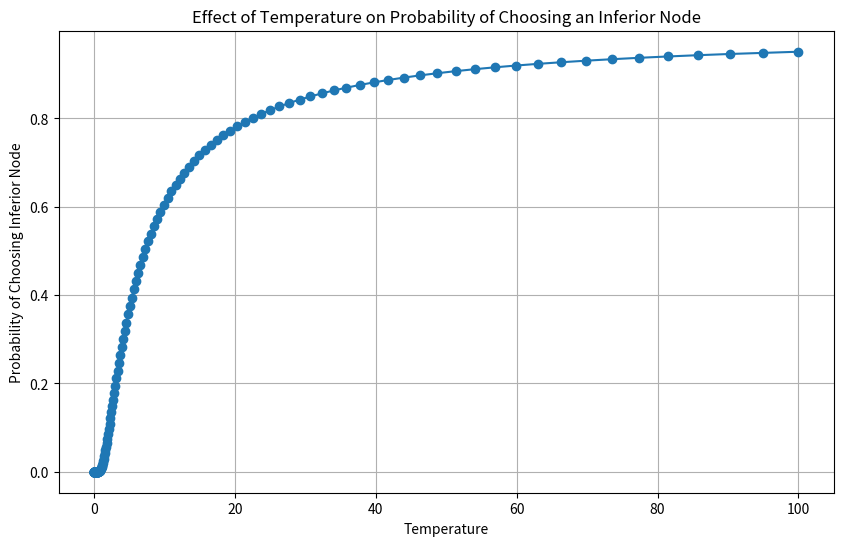

Here is the Python script that generated this plot:
import math
import random
import matplotlib.pyplot as plt


def simulated_annealing_demo(start_energy, inferior_energy, initial_temp, cooling_rate):
    """
    Demonstrates the effect of temperature on the probability of accepting an inferior node.
    
    :param start_energy: Energy of the current (better) state.
    :param inferior_energy: Energy of the inferior (worse) state.
    :param initial_temp: Initial temperature for the simulation.
    :param cooling_rate: Cooling rate to reduce the temperature.
    """
    temperatures = []
    probabilities = []

    # Initialize temperature
    temp = initial_temp

    while temp > 0.01:
        # Calculate the probability of accepting the inferior state
        delta_energy = inferior_energy - start_energy
        probability = math.exp(-delta_energy / temp)

        # Store temperature and probability for plotting
        temperatures.append(temp)
        probabilities.append(probability)

        # Reduce the temperature
        temp *= cooling_rate

    # Plot the results
    plt.figure(figsize=(10, 6))
    plt.plot(temperatures, probabilities, marker="o")
    plt.title("Effect of Temperature on Probability of Choosing an Inferior Node")
    plt.xlabel("Temperature")
    plt.ylabel("Probability of Choosing Inferior Node")
    plt.grid()
    plt.show()


# Parameters
start_energy = 10  # Energy of the current state
inferior_energy = 15  # Energy of the inferior state (higher energy)
initial_temp = 100  # Initial temperature
cooling_rate = 0.95  # Cooling rate

# Run the simulation
simulated_annealing_demo(start_energy, inferior_energy, initial_temp, cooling_rate)
